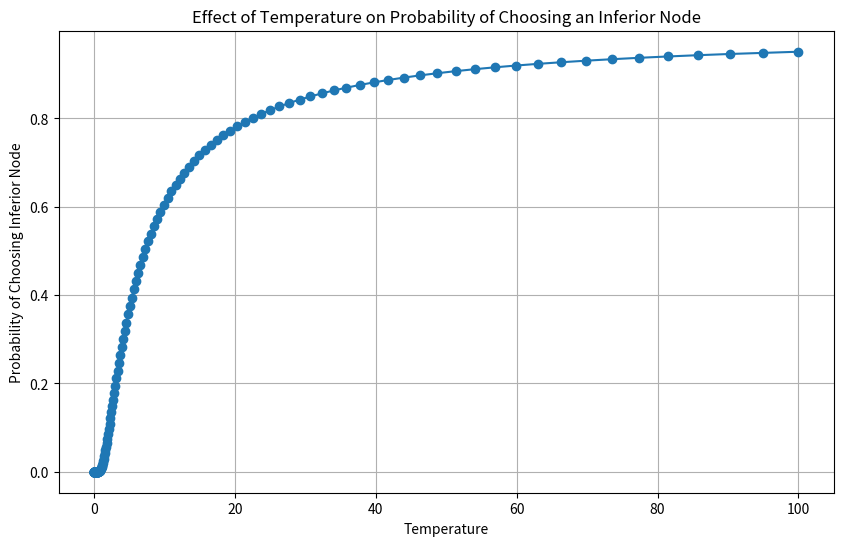

Here is the Python script that generated this plot:
import math
import random
import matplotlib.pyplot as plt


def simulated_annealing_demo(start_energy, inferior_energy, initial_temp, cooling_rate):
    """
    Demonstrates the effect of temperature on the probability of accepting an inferior node.
    
    :param start_energy: Energy of the current (better) state.
    :param inferior_energy: Energy of the inferior (worse) state.
    :param initial_temp: Initial temperature for the simulation.
    :param cooling_rate: Cooling rate to reduce the temperature.
    """
    temperatures = []
    probabilities = []

    # Initialize temperature
    temp = initial_temp

    while temp > 0.01:
        # Calculate the probability of accepting the inferior state
        delta_energy = inferior_energy - start_energy
        probability = math.exp(-delta_energy / temp)

        # Store temperature and probability for plotting
        temperatures.append(temp)
        probabilities.append(probability)

        # Reduce the temperature
        temp *= cooling_rate

    # Plot the results
    plt.figure(figsize=(10, 6))
    plt.plot(temperatures, probabilities, marker="o")
    plt.title("Effect of Temperature on Probability of Choosing an Inferior Node")
    plt.xlabel("Temperature")
    plt.ylabel("Probability of Choosing Inferior Node")
    plt.grid()
    plt.show()


# Parameters
start_energy = 10  # Energy of the current state
inferior_energy = 15  # Energy of the inferior state (higher energy)
initial_temp = 100  # Initial temperature
cooling_rate = 0.95  # Cooling rate

# Run the simulation
simulated_annealing_demo(start_energy, inferior_energy, initial_temp, cooling_rate)
